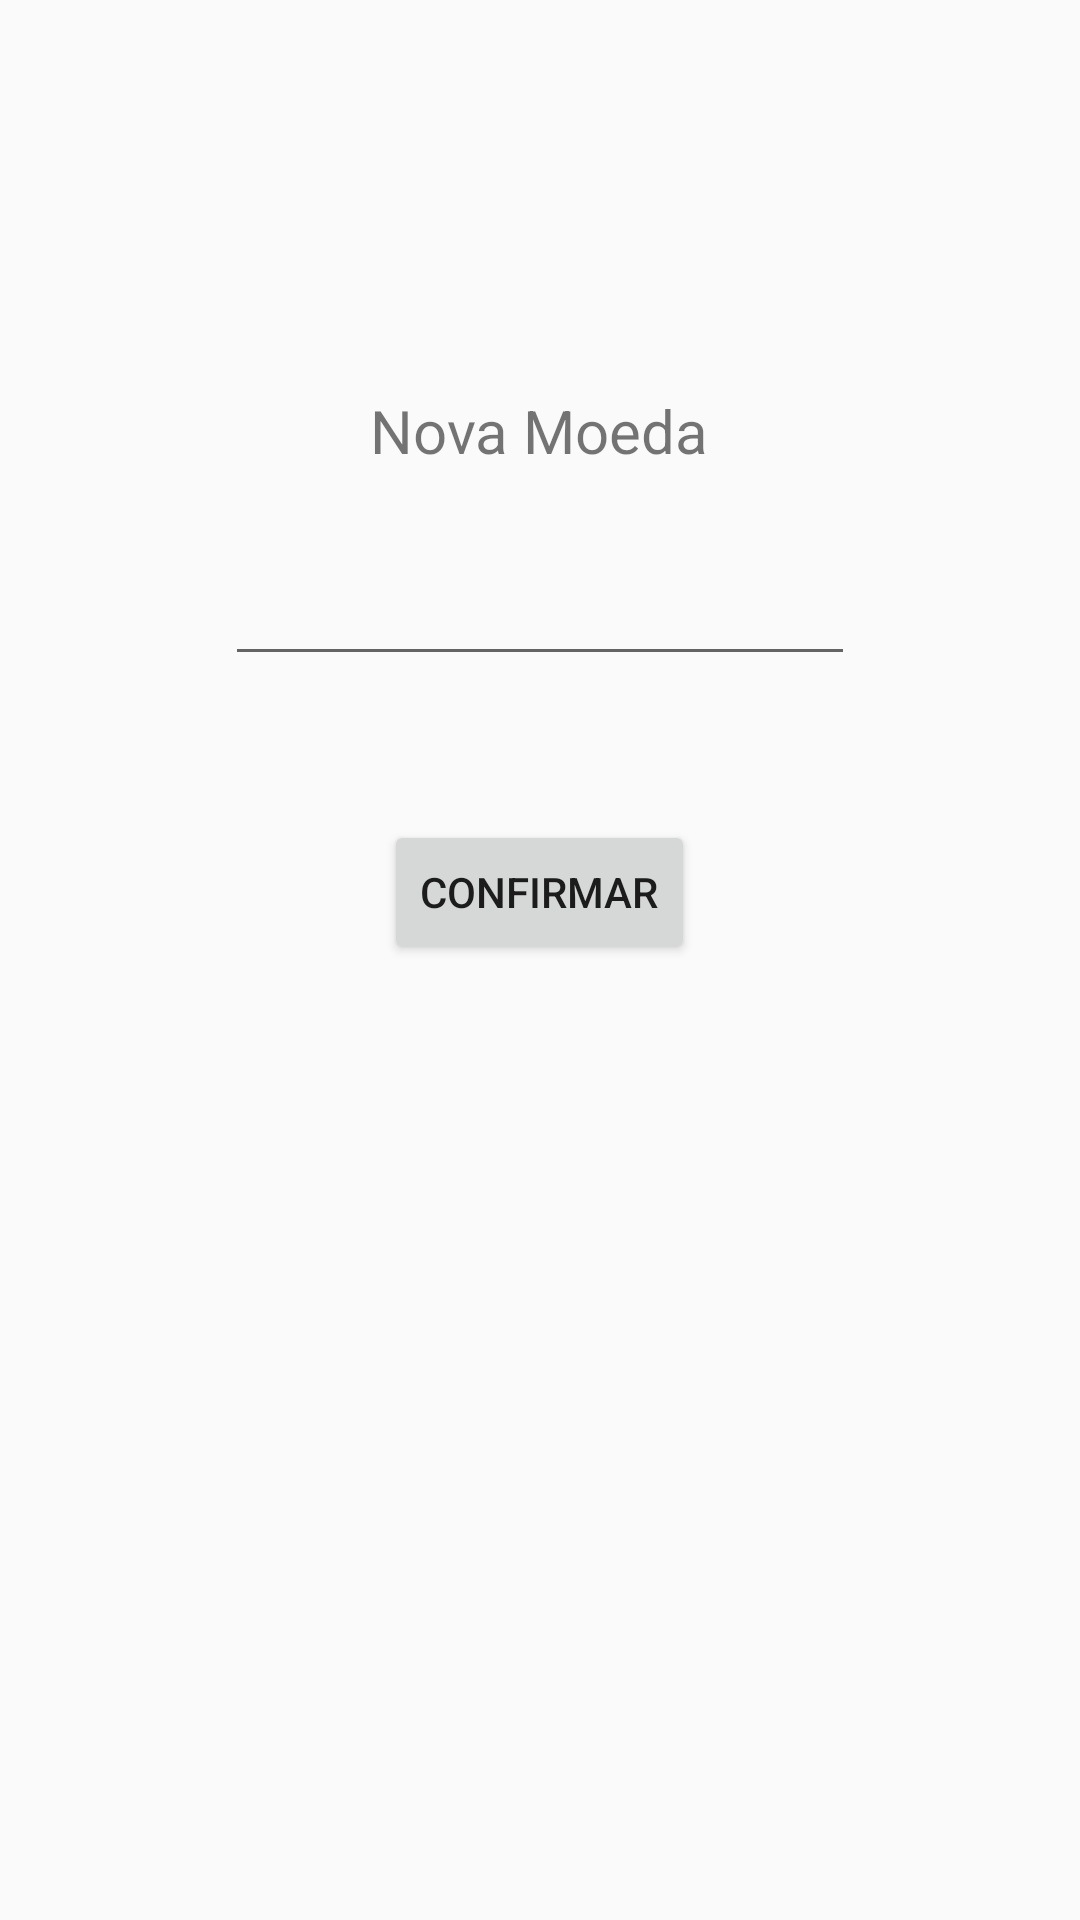

Android layout source for this screen:
<!-- AndroidManifest.xml: application theme AppTheme -->
<!-- res/layout/insert_new_item.xml -->
<?xml version="1.0" encoding="utf-8"?>
<RelativeLayout xmlns:android="http://schemas.android.com/apk/res/android"
    xmlns:tools="http://schemas.android.com/tools"
    android:layout_width="match_parent" android:layout_height="match_parent"
    >

    <TextView
        android:id="@+id/text"
        android:layout_width="wrap_content"
        android:layout_height="wrap_content"
        android:layout_alignParentTop="true"
        android:layout_centerHorizontal="true"
        android:layout_marginTop="130dp"
        android:textSize="20sp"
        android:text="@string/nova_moeda" />

    <Button
        android:id="@+id/button_inserir"
        android:layout_width="wrap_content"
        android:layout_height="wrap_content"
        android:text="@string/confirmar"
        android:layout_below="@+id/key"
        android:layout_centerHorizontal="true"
        android:layout_marginTop="48dp" />

    <EditText
        android:id="@+id/key"
        android:layout_width="wrap_content"
        android:layout_height="wrap_content"
        android:ems="10"
        android:inputType="textPersonName"
        android:layout_below="@+id/text"
        android:layout_centerHorizontal="true"
        android:layout_marginTop="27dp"
        tools:ignore="LabelFor" />
</RelativeLayout>
<!-- resources referenced by this layout -->
<resources>
  <string name="confirmar">Confirmar</string>
  <string name="nova_moeda">Nova Moeda</string>
  <style name="AppTheme" parent="Theme.AppCompat.Light.DarkActionBar">
          
          <item name="colorPrimary">#008080</item>
      </style>
</resources>
